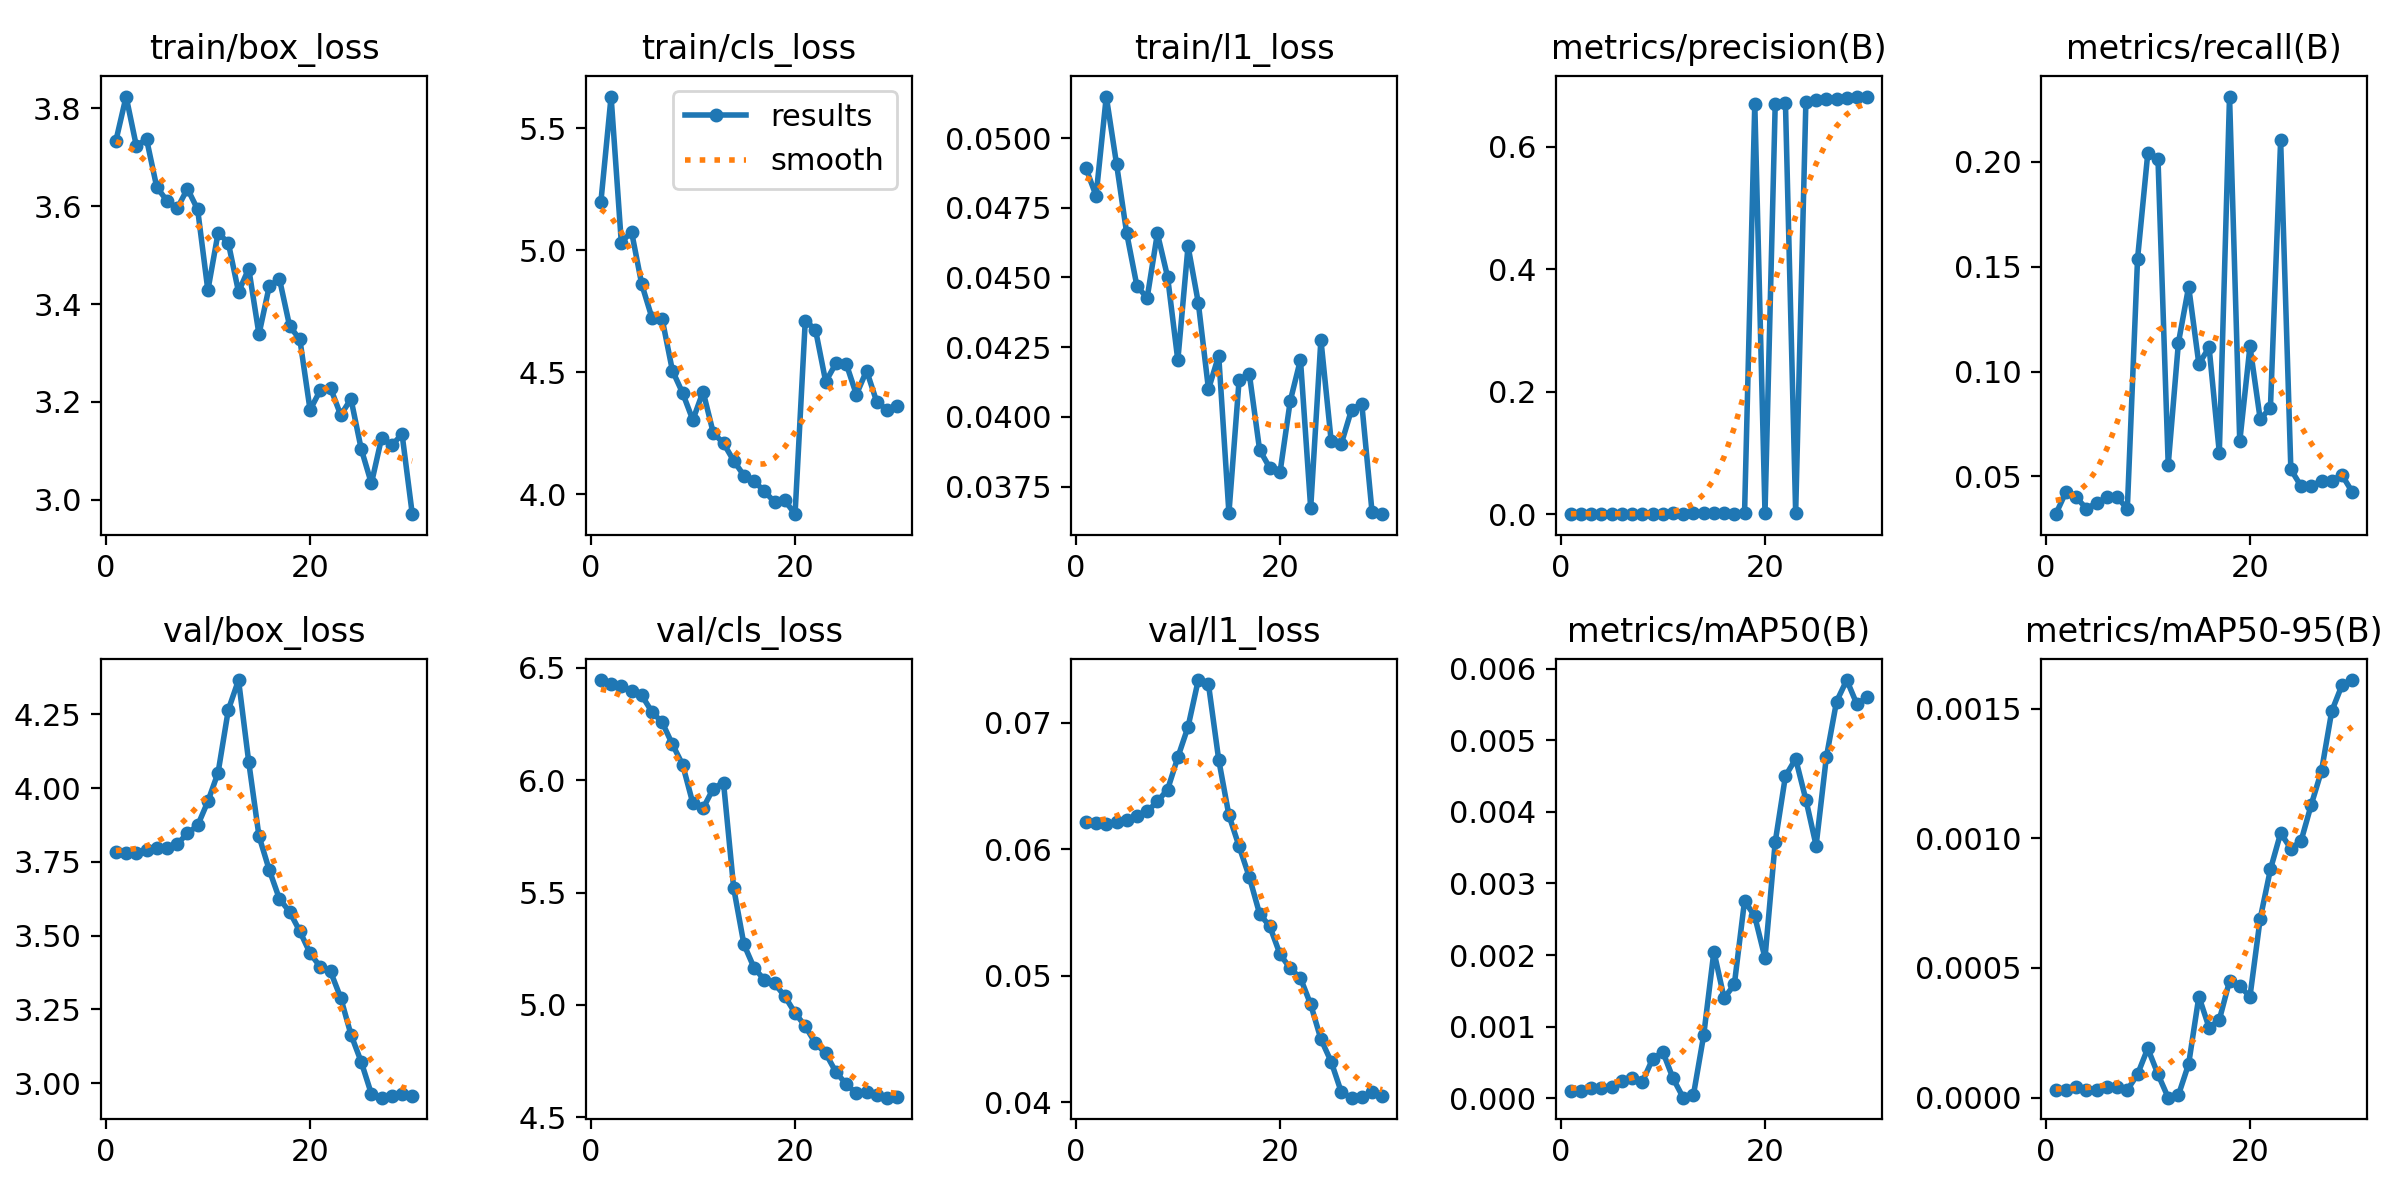

The table this chart was drawn from, first rows:
epoch, time, train/box_loss, train/cls_loss, train/l1_loss, metrics/precision(B), metrics/recall(B), metrics/mAP50(B), metrics/mAP50-95(B), val/box_loss, val/cls_loss, val/l1_loss, lr/pg0, lr/pg1, lr/pg2
1, 4.167, 3.733, 5.197, 0.04893, 0.00091, 0.032, 0.00011, 3e-05, 3.785, 6.446, 0.06213, 0.0004287, 0.0004287, 0.0004287
2, 6.49, 3.824, 5.629, 0.04793, 0.00073, 0.04267, 0.00011, 3e-05, 3.782, 6.429, 0.06207, 0.0008752, 0.0008752, 0.0008752
3, 8.983, 3.723, 5.031, 0.05149, 0.00069, 0.04, 0.00015, 4e-05, 3.782, 6.418, 0.062, 0.00129, 0.00129, 0.00129
4, 11.23, 3.737, 5.076, 0.04908, 0.0006, 0.03467, 0.00014, 3e-05, 3.79, 6.398, 0.06216, 0.001288, 0.001288, 0.001288
5, 13.44, 3.638, 4.86, 0.04658, 0.00064, 0.03733, 0.00016, 3e-05, 3.797, 6.378, 0.06231, 0.00124, 0.00124, 0.00124
6, 15.63, 3.611, 4.723, 0.04469, 0.00069, 0.04, 0.00024, 4e-05, 3.797, 6.304, 0.06261, 0.001193, 0.001193, 0.001193
7, 17.8, 3.595, 4.718, 0.04427, 0.00069, 0.04, 0.00029, 4e-05, 3.811, 6.258, 0.063, 0.001146, 0.001146, 0.001146
8, 20.19, 3.636, 4.507, 0.04658, 0.0006, 0.03467, 0.00023, 3e-05, 3.847, 6.16, 0.06379, 0.001099, 0.001099, 0.001099
9, 22.37, 3.593, 4.415, 0.04502, 0.00093, 0.1538, 0.00055, 9e-05, 3.873, 6.069, 0.06473, 0.001052, 0.001052, 0.001052
10, 24.63, 3.428, 4.305, 0.04203, 0.0011, 0.204, 0.00065, 0.00019, 3.955, 5.897, 0.06728, 0.001005, 0.001005, 0.001005
11, 26.78, 3.545, 4.421, 0.04612, 0.00123, 0.2013, 0.00028, 9e-05, 4.053, 5.875, 0.06969, 0.0009574, 0.0009574, 0.0009574
12, 29.44, 3.525, 4.252, 0.0441, 6e-05, 0.05556, 1e-05, 0, 4.265, 5.963, 0.07339, 0.0009103, 0.0009103, 0.0009103
13, 31.67, 3.425, 4.21, 0.04099, 0.00124, 0.1138, 5e-05, 1e-05, 4.367, 5.99, 0.07305, 0.0008631, 0.0008631, 0.0008631
14, 33.93, 3.472, 4.138, 0.0422, 0.00248, 0.1404, 0.00088, 0.00013, 4.088, 5.519, 0.06709, 0.000816, 0.000816, 0.000816
15, 36.26, 3.338, 4.077, 0.03655, 0.00191, 0.1036, 0.00205, 0.00039, 3.838, 5.269, 0.0627, 0.0007688, 0.0007688, 0.0007688
16, 38.52, 3.436, 4.054, 0.04134, 0.00136, 0.1116, 0.0014, 0.00027, 3.723, 5.164, 0.06023, 0.0007216, 0.0007216, 0.0007216
17, 40.76, 3.452, 4.014, 0.04153, 0.0011, 0.06133, 0.00159, 0.0003, 3.625, 5.112, 0.05781, 0.0006745, 0.0006745, 0.0006745
18, 42.99, 3.355, 3.968, 0.03882, 0.00193, 0.2311, 0.00276, 0.00045, 3.581, 5.095, 0.05491, 0.0006273, 0.0006273, 0.0006273
19, 45.2, 3.328, 3.975, 0.03817, 0.6699, 0.06667, 0.00254, 0.00043, 3.515, 5.038, 0.05391, 0.0005802, 0.0005802, 0.0005802
20, 47.41, 3.184, 3.919, 0.03801, 0.00165, 0.112, 0.00196, 0.00039, 3.441, 4.964, 0.05171, 0.000533, 0.000533, 0.000533
21, 51.24, 3.224, 4.712, 0.04057, 0.6704, 0.07733, 0.00358, 0.00069, 3.394, 4.905, 0.05059, 0.0004859, 0.0004859, 0.0004859
22, 53.53, 3.228, 4.674, 0.04205, 0.6716, 0.08267, 0.0045, 0.00088, 3.378, 4.829, 0.04983, 0.0004387, 0.0004387, 0.0004387
23, 55.73, 3.173, 4.461, 0.03673, 0.00236, 0.2102, 0.00474, 0.00102, 3.289, 4.784, 0.04774, 0.0003915, 0.0003915, 0.0003915
24, 57.92, 3.206, 4.537, 0.04277, 0.6731, 0.05333, 0.00417, 0.00096, 3.164, 4.7, 0.045, 0.0003444, 0.0003444, 0.0003444
25, 60.18, 3.104, 4.536, 0.03915, 0.6759, 0.04533, 0.00353, 0.00099, 3.072, 4.647, 0.04322, 0.0002972, 0.0002972, 0.0002972
26, 62.4, 3.034, 4.409, 0.03904, 0.6774, 0.04533, 0.00476, 0.00113, 2.963, 4.606, 0.0408, 0.0002501, 0.0002501, 0.0002501
27, 64.6, 3.127, 4.507, 0.04026, 0.6776, 0.048, 0.00554, 0.00126, 2.951, 4.611, 0.04037, 0.0002029, 0.0002029, 0.0002029
28, 67.09, 3.111, 4.378, 0.04047, 0.6793, 0.048, 0.00584, 0.00149, 2.956, 4.601, 0.04042, 0.0001558, 0.0001558, 0.0001558
29, 69.33, 3.134, 4.347, 0.0366, 0.6819, 0.05067, 0.0055, 0.00159, 2.964, 4.587, 0.04079, 0.0001086, 0.0001086, 0.0001086
30, 71.55, 2.971, 4.364, 0.03651, 0.6808, 0.04267, 0.00561, 0.00161, 2.957, 4.589, 0.04053, 6.1447e-05, 6.1447e-05, 6.1447e-05
